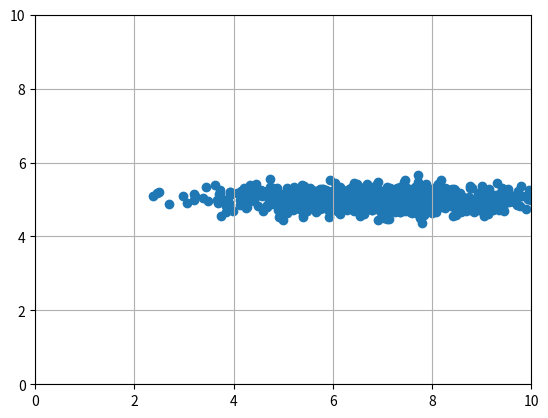

The script that saved this image:
#!/usr/bin/python3

import numpy as np
import matplotlib.pyplot as plt
from matplotlib.patches import Ellipse
from scipy import stats, optimize
import scipy


def generate_likelihood_fn(x_values):
    def likelihood_fn(params):
        mean, standard_deviation = params[0], params[1]

        # Negative here so that when opimizer minimizes, it actually finds the maximum
        negative_log_likelihood = - \
            np.sum(stats.norm.logpdf(x_values, loc=mean, scale=standard_deviation))

        return negative_log_likelihood
    return likelihood_fn


num_samples = 1000
xs = np.random.normal(loc=7.0, scale=1.5, size=num_samples)
ys = np.random.normal(loc=5.0, scale=0.2, size=num_samples)

guess_x = np.array([0, 0])
guess_y = np.array([0, 0])

xres = optimize.minimize(generate_likelihood_fn(xs), guess_x, method="Nelder-Mead", options={"disp": True})["x"]
yres = optimize.minimize(generate_likelihood_fn(ys), guess_y, method="Nelder-Mead", options={"disp": True})["x"]
# optimization_result = optimize.minimize(generate_likelihood_fn(
#     x, y), parameter_guess, method="Nelder-Mead", options={"disp": True})

print(xres, yres)

ax = plt.gca()

# draw ellipse at (meanx, meany) with size (stddevx, stddevy)
ellipse = Ellipse(xy=(xres[0], yres[0]), width=xres[1], height=yres[1], lw=5, edgecolor="C1", fc="None")
ax.add_patch(ellipse)

plt.axis((0, 10, 0, 10))
plt.scatter(xs, ys)
plt.grid()
plt.show()
